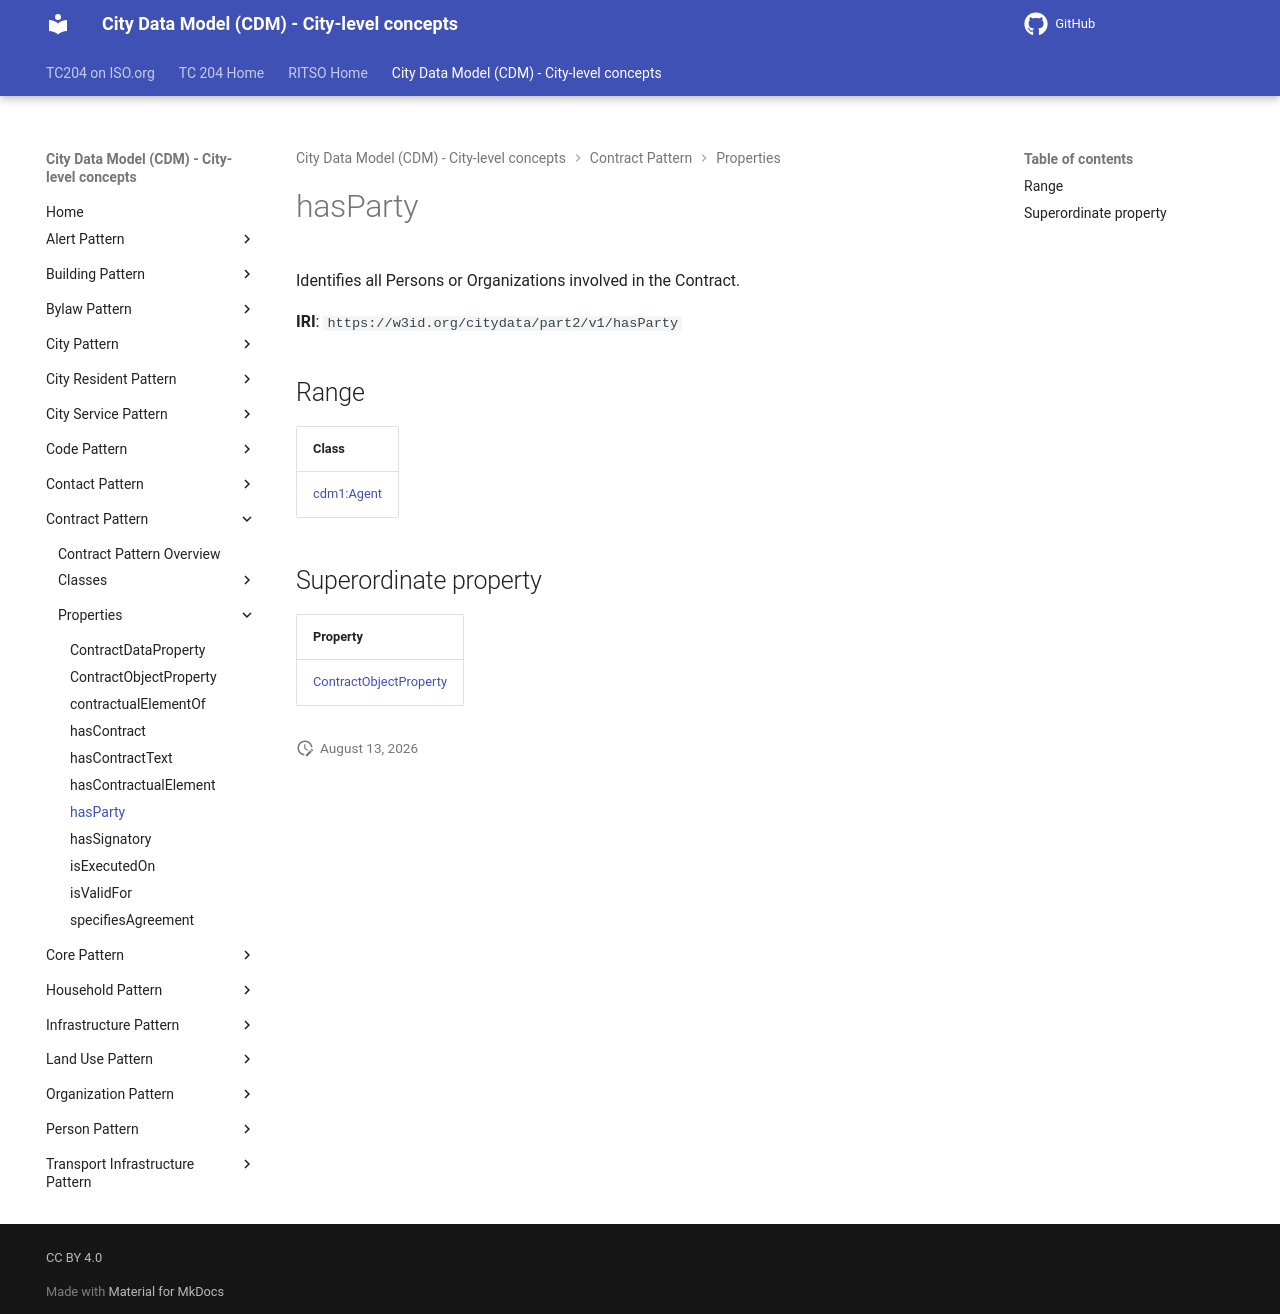

repository: ISO-TC204/ontology-cdm-p2 · page: v1.3.2-alpha.1/properties/hasParty/index.html · generator: mkdocs

# hasParty

Identifies all Persons or Organizations involved in the Contract.

**IRI**: `https://w3id.org/citydata/part2/v1/hasParty`

## Range

| Class |
|-------|
| [cdm1:Agent](https://w3id.org/citydata/part1/v1/Agent) |

## Superordinate property

| Property |
|-------|
| [ContractObjectProperty](ContractObjectProperty.md) |
